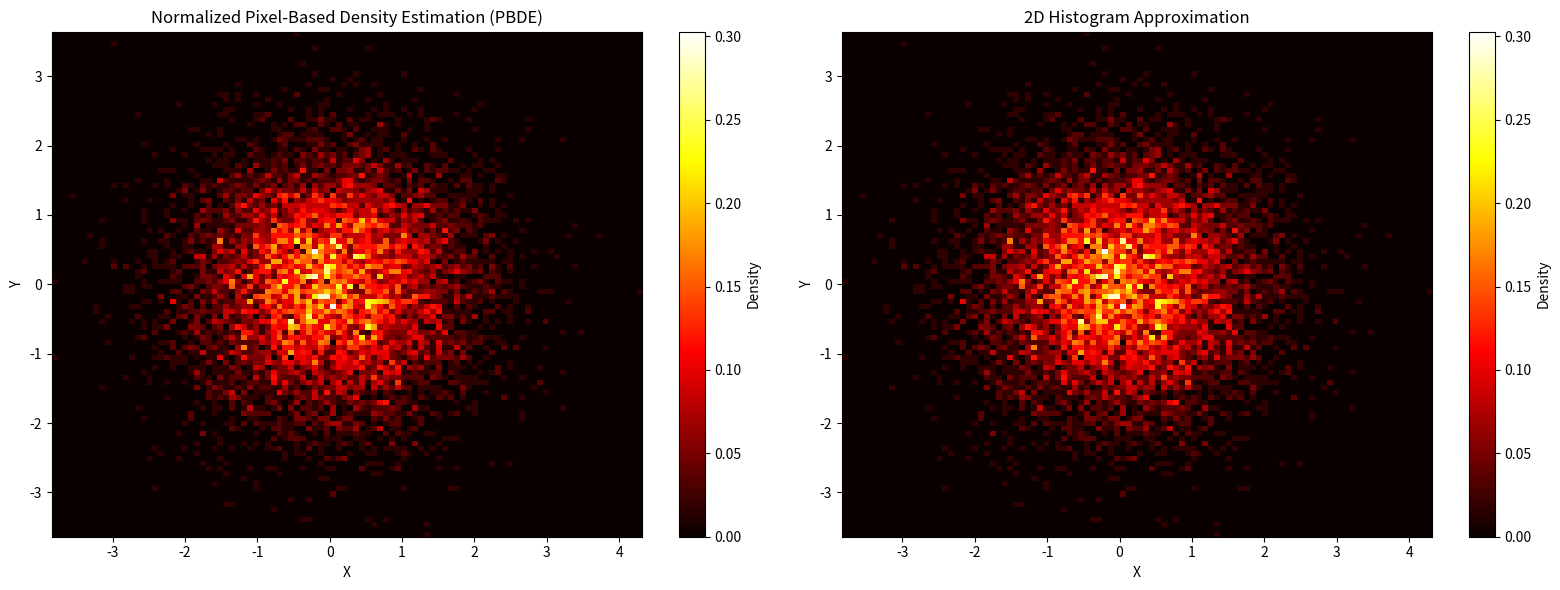

This chart was generated by the following Python code:
import numpy as np
import matplotlib.pyplot as plt

# Generate Gaussian-distributed data
mean = [0, 0]  # Mean of the distribution (centered at origin)
cov = [[1, 0], [0, 1]]  # Covariance matrix (identity for independent variables)

# Draw 10,000 samples from the distribution
x, y = np.random.multivariate_normal(mean, cov, 10000).T


def PBDE(x, y, bins=(100, 100), x_range=None, y_range=None):
    # Determine ranges
    if x_range is None:
        x_range = (np.min(x), np.max(x))
    if y_range is None:
        y_range = (np.min(y), np.max(y))

    # Create grid
    x_edges = np.linspace(x_range[0], x_range[1], bins[0] + 1)
    y_edges = np.linspace(y_range[0], y_range[1], bins[1] + 1)

    # Map coordinates to pixels
    x_indices = np.floor((x - x_range[0]) / (x_range[1] - x_range[0]) * bins[0]).astype(int)
    y_indices = np.floor((y - y_range[0]) / (y_range[1] - y_range[0]) * bins[1]).astype(int)

    # Clip indices to stay within bounds
    x_indices = np.clip(x_indices, 0, bins[0] - 1)
    y_indices = np.clip(y_indices, 0, bins[1] - 1)

    # Aggregate density
    density = np.zeros((bins[0], bins[1]), dtype=int)
    np.add.at(density, (x_indices, y_indices), 1)

    # Calculate the total number of points
    total_points = len(x)

    # Normalize the density to match the behavior of np.histogram2d (density=True)
    bin_area = (x_range[1] - x_range[0]) / bins[0] * (y_range[1] - y_range[0]) / bins[1]
    density_normalized = density / (total_points * bin_area)

    
    return density_normalized, x_edges, y_edges
    

# Apply Pixel-Based Density Estimation (PBDE) with normalization
density_pbde, xedges, yedges = PBDE(x, y, bins=(100, 100))

# Apply 2D Histogram Approximation
density_hist, xedges_hist, yedges_hist = np.histogram2d(x, y, bins=(100, 100), range=[[xedges[0], xedges[-1]], [yedges[0], yedges[-1]]], density=True)

# Plot the results side by side for comparison

fig, axes = plt.subplots(1, 2, figsize=(16, 6))

# Pixel-Based Density Estimation Plot (Normalized)
im1 = axes[0].imshow(
    density_pbde.T,
    origin='lower',
    extent=[xedges[0], xedges[-1], yedges[0], yedges[-1]],
    cmap='hot',
    aspect='auto'
)
axes[0].set_title('Normalized Pixel-Based Density Estimation (PBDE)')
axes[0].set_xlabel('X')
axes[0].set_ylabel('Y')
plt.colorbar(im1, ax=axes[0], label='Density')  # Add colorbar for PBDE plot

# 2D Histogram Plot
im2 = axes[1].imshow(
    density_hist.T,
    origin='lower',
    extent=[xedges_hist[0], xedges_hist[-1], yedges_hist[0], yedges_hist[-1]],
    cmap='hot',
    aspect='auto'
)
axes[1].set_title('2D Histogram Approximation')
axes[1].set_xlabel('X')
axes[1].set_ylabel('Y')
plt.colorbar(im2, ax=axes[1], label='Density')  # Add colorbar for histogram plot

# Show the plot
plt.tight_layout()
plt.show()
